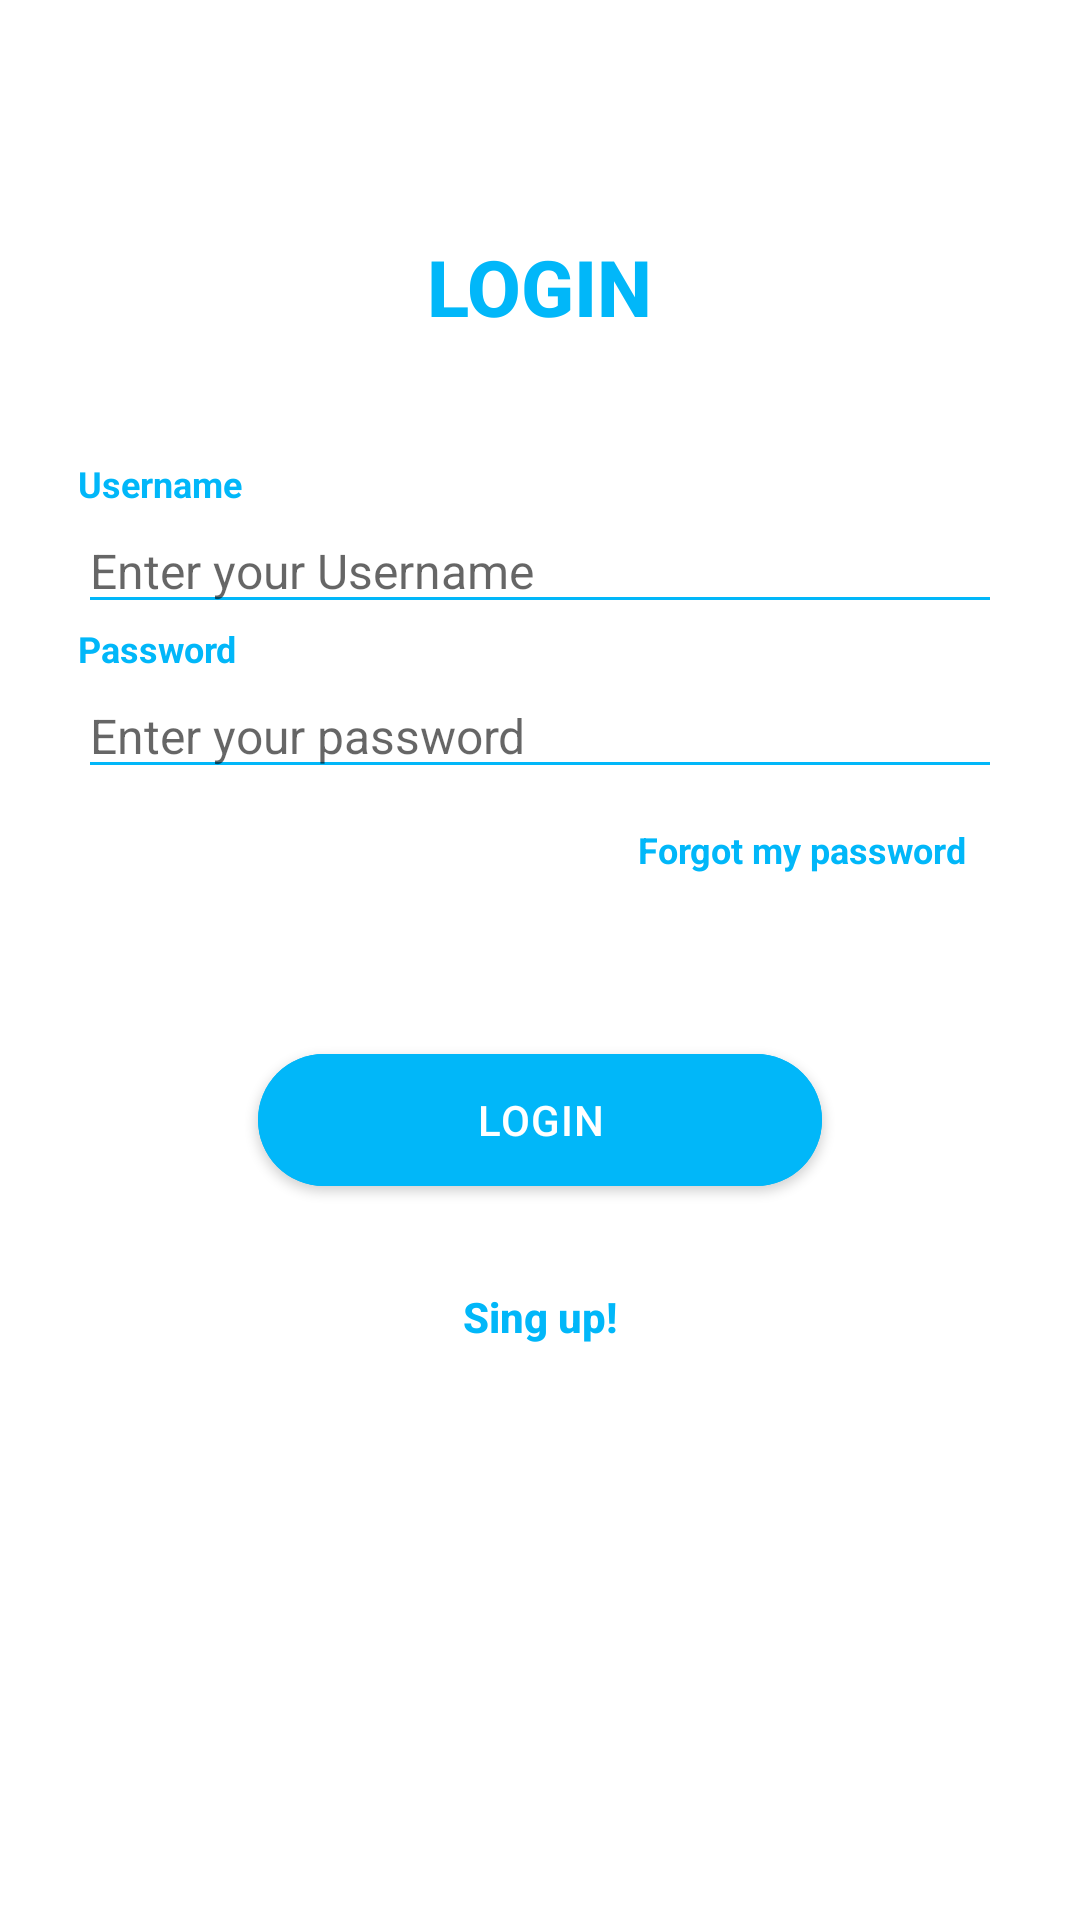

This screen was rendered from an Android layout file. Write that file and the resources it references.
<!-- AndroidManifest.xml: application theme Theme.NotesApp -->
<!-- res/layout/login_container.xml -->
<?xml version="1.0" encoding="utf-8"?>
<androidx.appcompat.widget.LinearLayoutCompat xmlns:android="http://schemas.android.com/apk/res/android"
    android:layout_width="match_parent"
    android:layout_height="match_parent"
    xmlns:app="http://schemas.android.com/apk/res-auto"
    android:background="@drawable/login_card_rounded_white"
    android:orientation="vertical"
    android:id="@+id/loginCard">

    <androidx.appcompat.widget.AppCompatTextView
        style="@style/TextAppearance.AppCompat.Body2"
        android:textStyle="bold"
        android:layout_width="wrap_content"
        android:layout_height="wrap_content"
        android:layout_marginTop="78dp"
        android:layout_marginBottom="40dp"
        android:layout_gravity="center"
        android:textAlignment="center"
        android:textSize="26sp"
        android:textColor="#01B7F9"
        android:text="LOGIN"/>

    <androidx.appcompat.widget.AppCompatTextView
        style="@style/TextAppearance.AppCompat.Caption"
        android:layout_width="wrap_content"
        android:layout_height="wrap_content"
        android:layout_marginStart="26dp"
        android:layout_gravity="start"
        android:textColor="#01B7F9"
        android:textStyle="bold"
        android:text="Username"/>

    <androidx.appcompat.widget.AppCompatEditText
        android:id="@+id/editTextUsername"
        android:layout_width="match_parent"
        android:layout_height="wrap_content"
        android:layout_marginStart="26dp"
        android:layout_marginEnd="26dp"
        android:layout_gravity="center"
        android:inputType="textEmailAddress"
        app:backgroundTint="#01B7F9"
        android:textSize="16sp"
        android:hint="Enter your Username"/>

    <androidx.appcompat.widget.AppCompatTextView
        style="@style/TextAppearance.AppCompat.Caption"
        android:layout_width="wrap_content"
        android:layout_height="wrap_content"
        android:layout_marginStart="26dp"
        android:layout_gravity="start"
        android:textColor="#01B7F9"
        android:textStyle="bold"
        android:text="Password"/>

    <androidx.appcompat.widget.AppCompatEditText
        android:id="@+id/editTextPassword"
        android:layout_width="match_parent"
        android:layout_height="wrap_content"
        android:layout_marginStart="26dp"
        android:layout_marginEnd="26dp"
        android:layout_gravity="center"
        android:inputType="textPassword"
        app:backgroundTint="#01B7F9"
        android:textSize="16sp"
        android:hint="Enter your password"/>

    <androidx.appcompat.widget.AppCompatTextView
        android:id="@+id/textViewForgotMyPassword"
        style="@style/TextAppearance.AppCompat.Caption"
        android:layout_width="wrap_content"
        android:layout_height="wrap_content"
        android:layout_gravity="end"
        android:layout_marginEnd="26dp"
        android:padding="12dp"
        android:textColor="#01B7F9"
        android:textStyle="bold"
        android:text="Forgot my password"/>

    <com.google.android.material.button.MaterialButton
        android:id="@+id/buttonLogin"
        android:layout_width="match_parent"
        android:layout_height="wrap_content"
        android:gravity="center"
        android:textAlignment="center"
        android:textSize="14sp"
        android:textAllCaps="true"
        android:textColor="@color/white"
        android:backgroundTint="#01B7F9"
        app:cornerRadius="999dp"
        android:paddingStart="20dp"
        android:paddingEnd="20dp"
        android:layout_marginTop="42dp"
        android:layout_marginStart="86dp"
        android:layout_marginEnd="86dp"
        android:minHeight="56dp"
        android:letterSpacing="0.03"
        android:fontFamily="sans-serif-medium"
        android:text="LOGIN"/>

    <androidx.appcompat.widget.AppCompatTextView
        android:id="@+id/textViewSingUp"
        android:layout_width="wrap_content"
        android:layout_height="wrap_content"
        android:layout_gravity="center"
        android:layout_marginTop="16dp"
        android:layout_marginBottom="70dp"
        android:padding="12dp"
        android:textAlignment="center"
        android:textColor="#01B7F9"
        style="@style/TextAppearance.AppCompat.Body2"
        android:textStyle="bold"
        android:text="Sing up!"/>

</androidx.appcompat.widget.LinearLayoutCompat>
<!-- resources referenced by this layout -->
<resources>
  <!-- drawable login_card_rounded_white (drawable) -->
  <?xml version="1.0" encoding="utf-8"?>
  <shape xmlns:android="http://schemas.android.com/apk/res/android">
      <corners android:radius="22dp" />
      <solid android:color="#FFFF"/>
  </shape>
  <style name="Theme.NotesApp" parent="Theme.MaterialComponents.DayNight.NoActionBar">
          
          <item name="colorPrimary">@color/purple_500</item>
          <item name="colorPrimaryVariant">@color/purple_700</item>
          <item name="colorOnPrimary">@color/white</item>
          
          <item name="colorSecondary">@color/teal_200</item>
          <item name="colorSecondaryVariant">@color/teal_700</item>
          <item name="colorOnSecondary">@color/black</item>
          
          <item name="android:statusBarColor">?attr/colorPrimaryVariant</item>
          
      </style>
  <!-- not gathered from this repository: default colours our renderer supplied (Android Studio template values) -->
  <color name="purple_500">#FF6200EE</color>
  <color name="purple_700">#FF3700B3</color>
  <color name="teal_200">#FF03DAC5</color>
  <color name="teal_700">#FF018786</color>
  <color name="black">#FF000000</color>
  <color name="white">#FFFFFFFF</color>
</resources>
